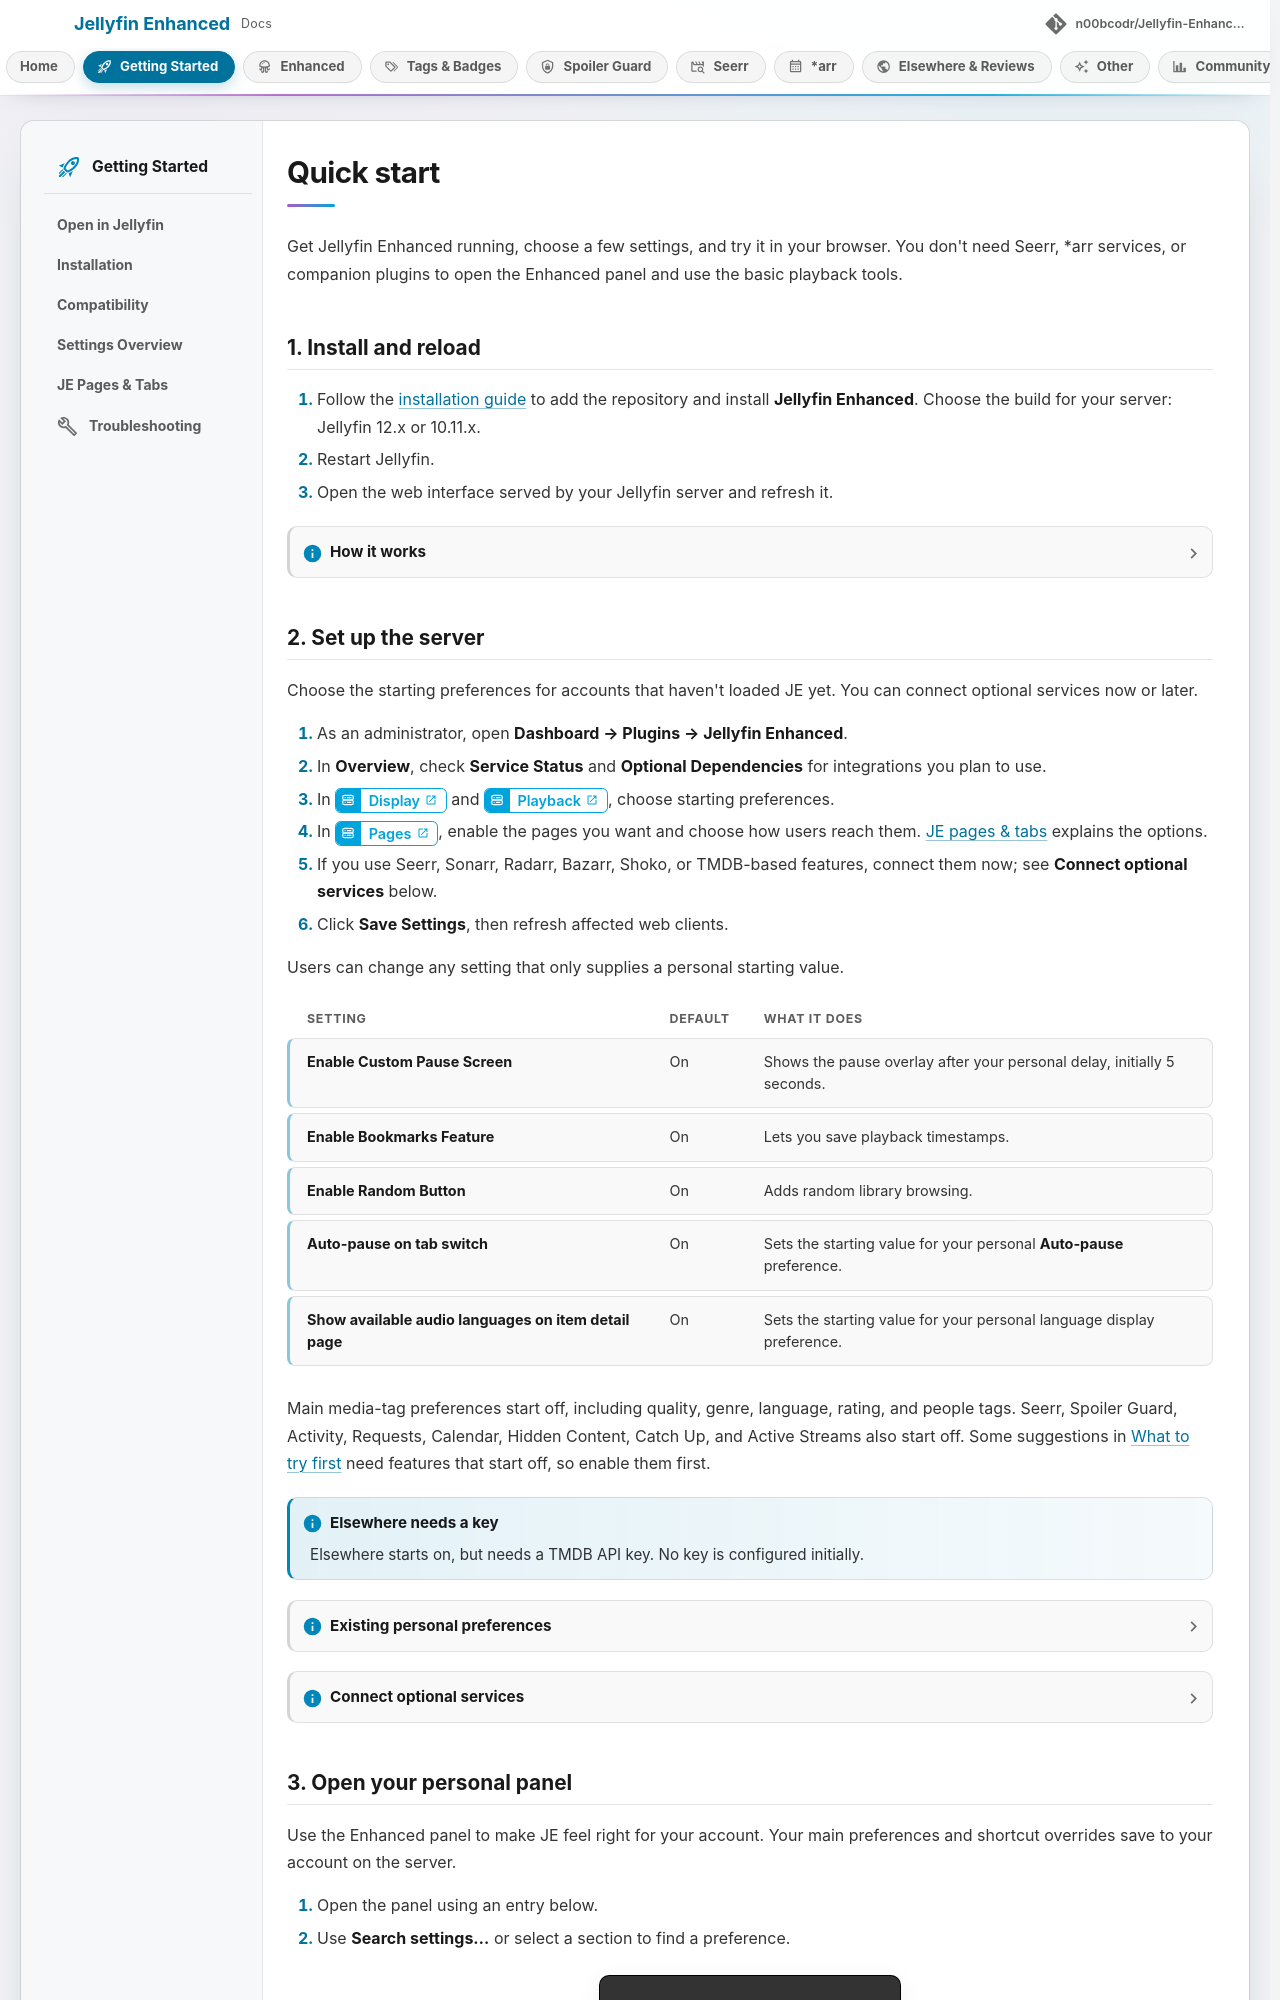

repository: n00bcodr/Jellyfin-Enhanced · page: 12.17/getting-started/index.html · generator: mkdocs

# Quick start

Get Jellyfin Enhanced running, choose a few settings, and try it in your browser. You don't need Seerr, *arr services, or companion plugins to open the Enhanced panel and use the basic playback tools.

## 1. Install and reload

1. Follow the [installation guide](../installation/installation.md) to add the repository and install **Jellyfin Enhanced**. Choose the build for your server: Jellyfin 12.x or 10.11.x.
2. Restart Jellyfin.
3. Open the web interface served by your Jellyfin server and refresh it.

??? info "How it works"

    JE normally adds its scripts while the server serves the web page. Normal script loading and custom branding don't require File Transformation or a writable web directory.

    Plugin Pages adds page navigation through its own integration; Custom Tabs embeds JE pages on Home. Install their prerequisites if you choose either integration. JE's native Home tabs need no companion plugin. Intro Skipper and In-Player Episode Preview support additional playback tools. See [compatibility](compatibility.md#companion-plugins).
